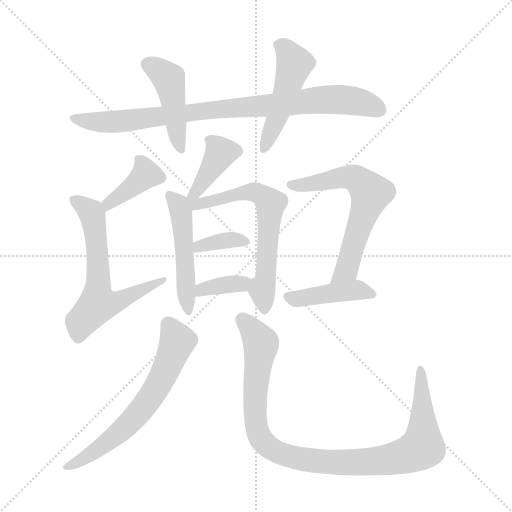
t = 0.00 s
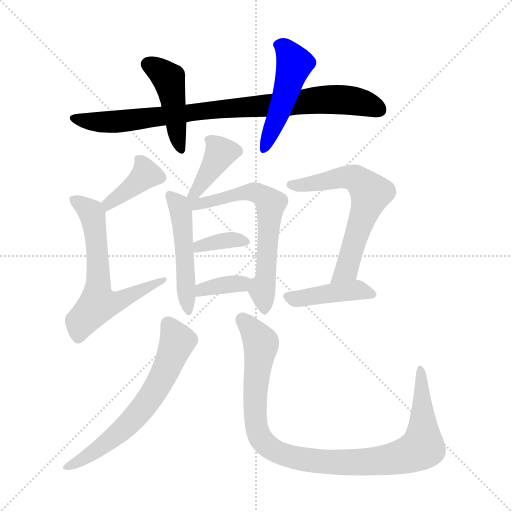
t = 1.97 s
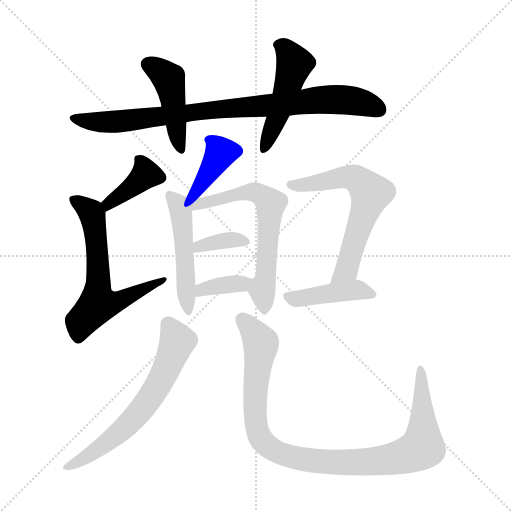
t = 3.93 s
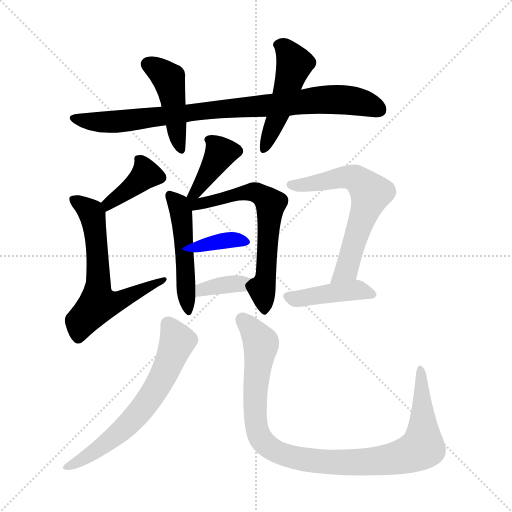
t = 5.90 s
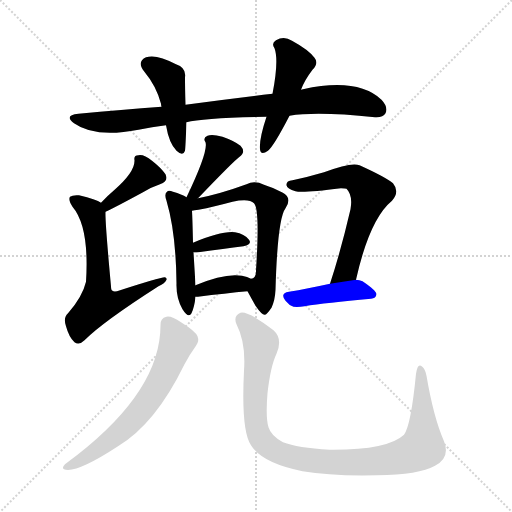
t = 7.86 s
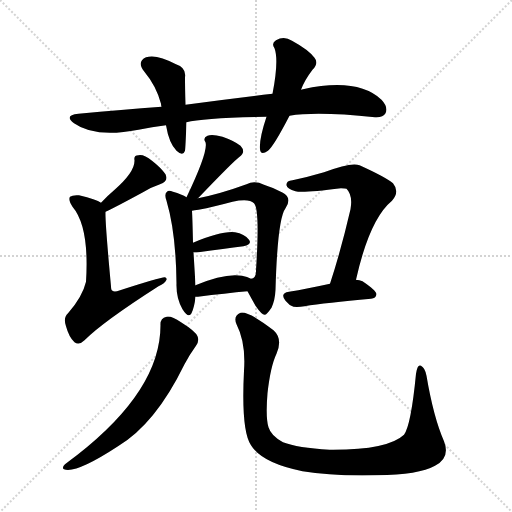
t = 9.83 s

The animated SVG that drew these frames (rendered in a browser with its animation timeline set to each time). Animation: 14 CSS @keyframes rules; one cycle of 9.83 s.

<svg version="1.1" viewBox="0 0 1024 1024" xmlns="http://www.w3.org/2000/svg">
  <g stroke="lightgray" stroke-dasharray="1,1" stroke-width="1" transform="scale(4, 4)">
    <line x1="0" y1="0" x2="256" y2="256"></line>
    <line x1="256" y1="0" x2="0" y2="256"></line>
    <line x1="128" y1="0" x2="128" y2="256"></line>
    <line x1="0" y1="128" x2="256" y2="128"></line>
  </g>
<g transform="scale(1, -1) translate(0, -900)">
   <style type="text/css">
    @keyframes keyframes0 {
      from {
       stroke: blue;
       stroke-dashoffset: 870;
       stroke-width: 128;
       }
       74% {
       animation-timing-function: step-end;
       stroke: blue;
       stroke-dashoffset: 0;
       stroke-width: 128;
       }
       to {
       stroke: black;
       stroke-width: 1024;
       }
       }
       #make-me-a-hanzi-animation-0 {
         animation: keyframes0 0.958008s both;
         animation-delay: 0.000000s;
         animation-timing-function: linear;
       }
    @keyframes keyframes1 {
      from {
       stroke: blue;
       stroke-dashoffset: 448;
       stroke-width: 128;
       }
       59% {
       animation-timing-function: step-end;
       stroke: blue;
       stroke-dashoffset: 0;
       stroke-width: 128;
       }
       to {
       stroke: black;
       stroke-width: 1024;
       }
       }
       #make-me-a-hanzi-animation-1 {
         animation: keyframes1 0.614583s both;
         animation-delay: 0.958008s;
         animation-timing-function: linear;
       }
    @keyframes keyframes2 {
      from {
       stroke: blue;
       stroke-dashoffset: 490;
       stroke-width: 128;
       }
       61% {
       animation-timing-function: step-end;
       stroke: blue;
       stroke-dashoffset: 0;
       stroke-width: 128;
       }
       to {
       stroke: black;
       stroke-width: 1024;
       }
       }
       #make-me-a-hanzi-animation-2 {
         animation: keyframes2 0.648763s both;
         animation-delay: 1.572591s;
         animation-timing-function: linear;
       }
    @keyframes keyframes3 {
      from {
       stroke: blue;
       stroke-dashoffset: 389;
       stroke-width: 128;
       }
       56% {
       animation-timing-function: step-end;
       stroke: blue;
       stroke-dashoffset: 0;
       stroke-width: 128;
       }
       to {
       stroke: black;
       stroke-width: 1024;
       }
       }
       #make-me-a-hanzi-animation-3 {
         animation: keyframes3 0.566569s both;
         animation-delay: 2.221354s;
         animation-timing-function: linear;
       }
    @keyframes keyframes4 {
      from {
       stroke: blue;
       stroke-dashoffset: 628;
       stroke-width: 128;
       }
       67% {
       animation-timing-function: step-end;
       stroke: blue;
       stroke-dashoffset: 0;
       stroke-width: 128;
       }
       to {
       stroke: black;
       stroke-width: 1024;
       }
       }
       #make-me-a-hanzi-animation-4 {
         animation: keyframes4 0.761068s both;
         animation-delay: 2.787923s;
         animation-timing-function: linear;
       }
    @keyframes keyframes5 {
      from {
       stroke: blue;
       stroke-dashoffset: 393;
       stroke-width: 128;
       }
       56% {
       animation-timing-function: step-end;
       stroke: blue;
       stroke-dashoffset: 0;
       stroke-width: 128;
       }
       to {
       stroke: black;
       stroke-width: 1024;
       }
       }
       #make-me-a-hanzi-animation-5 {
         animation: keyframes5 0.569824s both;
         animation-delay: 3.548991s;
         animation-timing-function: linear;
       }
    @keyframes keyframes6 {
      from {
       stroke: blue;
       stroke-dashoffset: 493;
       stroke-width: 128;
       }
       62% {
       animation-timing-function: step-end;
       stroke: blue;
       stroke-dashoffset: 0;
       stroke-width: 128;
       }
       to {
       stroke: black;
       stroke-width: 1024;
       }
       }
       #make-me-a-hanzi-animation-6 {
         animation: keyframes6 0.651204s both;
         animation-delay: 4.118815s;
         animation-timing-function: linear;
       }
    @keyframes keyframes7 {
      from {
       stroke: blue;
       stroke-dashoffset: 647;
       stroke-width: 128;
       }
       68% {
       animation-timing-function: step-end;
       stroke: blue;
       stroke-dashoffset: 0;
       stroke-width: 128;
       }
       to {
       stroke: black;
       stroke-width: 1024;
       }
       }
       #make-me-a-hanzi-animation-7 {
         animation: keyframes7 0.776530s both;
         animation-delay: 4.770020s;
         animation-timing-function: linear;
       }
    @keyframes keyframes8 {
      from {
       stroke: blue;
       stroke-dashoffset: 359;
       stroke-width: 128;
       }
       54% {
       animation-timing-function: step-end;
       stroke: blue;
       stroke-dashoffset: 0;
       stroke-width: 128;
       }
       to {
       stroke: black;
       stroke-width: 1024;
       }
       }
       #make-me-a-hanzi-animation-8 {
         animation: keyframes8 0.542155s both;
         animation-delay: 5.546549s;
         animation-timing-function: linear;
       }
    @keyframes keyframes9 {
      from {
       stroke: blue;
       stroke-dashoffset: 362;
       stroke-width: 128;
       }
       54% {
       animation-timing-function: step-end;
       stroke: blue;
       stroke-dashoffset: 0;
       stroke-width: 128;
       }
       to {
       stroke: black;
       stroke-width: 1024;
       }
       }
       #make-me-a-hanzi-animation-9 {
         animation: keyframes9 0.544596s both;
         animation-delay: 6.088704s;
         animation-timing-function: linear;
       }
    @keyframes keyframes10 {
      from {
       stroke: blue;
       stroke-dashoffset: 624;
       stroke-width: 128;
       }
       67% {
       animation-timing-function: step-end;
       stroke: blue;
       stroke-dashoffset: 0;
       stroke-width: 128;
       }
       to {
       stroke: black;
       stroke-width: 1024;
       }
       }
       #make-me-a-hanzi-animation-10 {
         animation: keyframes10 0.757812s both;
         animation-delay: 6.633301s;
         animation-timing-function: linear;
       }
    @keyframes keyframes11 {
      from {
       stroke: blue;
       stroke-dashoffset: 427;
       stroke-width: 128;
       }
       58% {
       animation-timing-function: step-end;
       stroke: blue;
       stroke-dashoffset: 0;
       stroke-width: 128;
       }
       to {
       stroke: black;
       stroke-width: 1024;
       }
       }
       #make-me-a-hanzi-animation-11 {
         animation: keyframes11 0.597493s both;
         animation-delay: 7.391113s;
         animation-timing-function: linear;
       }
    @keyframes keyframes12 {
      from {
       stroke: blue;
       stroke-dashoffset: 643;
       stroke-width: 128;
       }
       68% {
       animation-timing-function: step-end;
       stroke: blue;
       stroke-dashoffset: 0;
       stroke-width: 128;
       }
       to {
       stroke: black;
       stroke-width: 1024;
       }
       }
       #make-me-a-hanzi-animation-12 {
         animation: keyframes12 0.773275s both;
         animation-delay: 7.988607s;
         animation-timing-function: linear;
       }
    @keyframes keyframes13 {
      from {
       stroke: blue;
       stroke-dashoffset: 1004;
       stroke-width: 128;
       }
       77% {
       animation-timing-function: step-end;
       stroke: blue;
       stroke-dashoffset: 0;
       stroke-width: 128;
       }
       to {
       stroke: black;
       stroke-width: 1024;
       }
       }
       #make-me-a-hanzi-animation-13 {
         animation: keyframes13 1.067057s both;
         animation-delay: 8.761882s;
         animation-timing-function: linear;
       }
</style>
<path d="M 579.0 668.5 Q 634.0 677.5 750.0 665.5 Q 766.0 664.5 771.0 673.5 Q 777.0 685.5 763.0 700.5 Q 715.0 745.5 606.0 721.5 Q 603.0 721.5 602.0 720.5 L 545.0 712.5 Q 461.0 702.5 371.0 690.5 L 323.0 686.5 Q 244.0 680.5 157.0 672.5 Q 127.0 669.5 148.0 653.5 Q 190.0 623.5 277.0 640.5 Q 304.0 646.5 332.0 649.5 L 373.0 655.5 Q 406.0 664.5 533.0 666.5 L 579.0 668.5 Z" fill="lightgray"></path> 
<path d="M 371.0 690.5 Q 370.0 721.5 370.0 745.5 Q 373.0 764.5 352.0 771.5 Q 313.0 792.5 292.0 785.5 Q 273.0 776.5 288.0 757.5 Q 313.0 727.5 322.0 692.5 Q 322.0 689.5 323.0 686.5 L 332.0 649.5 Q 338.0 613.5 353.0 598.5 Q 366.0 586.5 370.0 598.5 Q 371.0 605.5 373.0 655.5 L 371.0 690.5 Z" fill="lightgray"></path> 
<path d="M 602.0 720.5 Q 609.0 739.5 625.0 760.5 Q 638.0 773.5 629.0 784.5 Q 617.0 800.5 584.0 818.5 Q 568.0 828.5 552.0 819.5 Q 542.0 813.5 549.0 803.5 Q 558.0 779.5 545.0 712.5 L 533.0 666.5 Q 518.0 621.5 520.0 601.5 Q 521.0 588.5 536.0 598.5 Q 548.0 608.5 579.0 668.5 L 602.0 720.5 Z" fill="lightgray"></path> 
<path d="M 211.0 476.5 Q 227.0 483.5 286.0 515.5 Q 302.0 525.5 320.0 531.5 Q 338.0 537.5 331.0 551.5 Q 322.0 564.5 304.0 578.5 Q 288.0 591.5 277.0 589.5 Q 267.0 589.5 269.0 579.5 Q 270.0 555.5 227.0 518.5 Q 215.0 508.5 202.0 494.5 C 181.0 472.5 184.0 463.5 211.0 476.5 Z" fill="lightgray"></path> 
<path d="M 202.0 494.5 Q 193.0 501.5 158.0 509.5 Q 145.0 510.5 140.0 506.5 Q 136.0 500.5 145.0 486.5 Q 179.0 446.5 172.0 336.5 Q 165.0 306.5 136.0 273.5 Q 126.0 264.5 132.0 247.5 Q 138.0 225.5 149.0 215.5 Q 158.0 208.5 169.0 219.5 Q 206.0 256.5 317.0 327.5 Q 330.0 333.5 333.0 340.5 Q 334.0 344.5 330.0 345.5 Q 323.0 346.5 234.0 317.5 Q 227.0 316.5 225.0 318.5 Q 222.0 319.5 222.0 327.5 Q 210.0 456.5 211.0 476.5 C 211.0 490.5 211.0 490.5 202.0 494.5 Z" fill="lightgray"></path> 
<path d="M 396.0 503.5 Q 468.0 578.5 478.0 585.5 Q 493.0 595.5 481.0 608.5 Q 468.0 618.5 445.0 626.5 Q 424.0 632.5 415.0 628.5 Q 405.0 624.5 411.0 615.5 Q 417.0 597.5 373.0 505.5 C 360.0 478.5 375.0 481.5 396.0 503.5 Z" fill="lightgray"></path> 
<path d="M 373.0 505.5 Q 364.0 511.5 346.0 516.5 Q 337.0 520.5 334.0 516.5 Q 328.0 512.5 333.0 498.5 Q 352.0 434.5 353.0 333.5 Q 352.0 303.5 365.0 281.5 Q 377.0 262.5 383.0 273.5 Q 389.0 286.5 391.0 306.5 L 391.0 329.5 Q 391.0 330.5 387.0 395.5 L 386.0 414.5 Q 385.0 460.5 384.0 478.5 C 383.0 499.5 383.0 499.5 373.0 505.5 Z" fill="lightgray"></path> 
<path d="M 495.0 317.5 Q 502.0 304.5 511.0 288.5 Q 524.0 269.5 530.0 270.5 Q 534.0 271.5 543.0 284.5 Q 550.0 299.5 551.0 320.5 Q 555.0 462.5 571.0 483.5 Q 581.0 498.5 574.0 507.5 Q 568.0 516.5 528.0 530.5 Q 509.0 539.5 493.0 531.5 Q 441.0 512.5 396.0 503.5 C 364.0 496.5 344.0 472.5 384.0 478.5 Q 388.0 479.5 397.0 480.5 Q 428.0 486.5 465.0 496.5 Q 498.0 503.5 508.0 493.5 Q 520.0 481.5 512.0 359.5 Q 513.0 343.5 502.0 342.5 C 488.0 330.5 488.0 330.5 495.0 317.5 Z" fill="lightgray"></path> 
<path d="M 387.0 395.5 Q 388.0 394.5 397.0 395.5 Q 449.0 402.5 487.0 407.5 Q 505.0 411.5 498.0 420.5 Q 489.0 432.5 470.0 435.5 Q 443.0 438.5 386.0 414.5 C 358.0 402.5 357.0 399.5 387.0 395.5 Z" fill="lightgray"></path> 
<path d="M 391.0 306.5 Q 392.0 306.5 396.0 306.5 Q 451.0 313.5 495.0 317.5 C 525.0 320.5 529.0 329.5 502.0 342.5 Q 495.0 346.5 484.0 348.5 Q 450.0 354.5 391.0 329.5 C 363.0 317.5 361.0 306.5 391.0 306.5 Z" fill="lightgray"></path> 
<path d="M 712.0 340.5 Q 739.0 461.5 784.0 498.5 Q 800.0 516.5 786.0 533.5 Q 770.0 546.5 719.0 569.5 Q 703.0 576.5 648.0 555.5 Q 614.0 545.5 585.0 539.5 Q 572.0 538.5 573.0 529.5 Q 574.0 522.5 591.0 517.5 Q 604.0 513.5 682.0 523.5 Q 691.0 523.5 693.0 522.5 Q 706.0 509.5 701.0 481.5 Q 682.0 399.5 660.0 332.5 C 651.0 303.5 705.0 311.5 712.0 340.5 Z" fill="lightgray"></path> 
<path d="M 660.0 332.5 Q 614.0 322.5 578.0 316.5 Q 559.0 313.5 571.0 298.5 Q 578.0 289.5 587.0 286.5 Q 597.0 285.5 609.0 287.5 Q 651.0 294.5 742.0 302.5 Q 752.0 303.5 753.0 311.5 Q 753.0 318.5 725.0 337.5 Q 719.0 340.5 712.0 340.5 L 660.0 332.5 Z" fill="lightgray"></path> 
<path d="M 321.0 249.5 Q 321.0 120.5 155.0 -9.5 Q 143.0 -18.5 130.0 -28.5 Q 123.0 -35.5 128.0 -38.5 Q 152.0 -47.5 236.0 7.5 Q 311.0 52.5 369.0 171.5 Q 379.0 190.5 392.0 208.5 Q 399.0 217.5 395.0 227.5 Q 391.0 237.5 362.0 255.5 Q 343.0 268.5 333.0 266.5 Q 320.0 263.5 321.0 249.5 Z" fill="lightgray"></path> 
<path d="M 888.0 17.5 Q 867.0 65.5 853.0 148.5 Q 850.0 164.5 842.0 168.5 Q 835.0 172.5 832.0 152.5 Q 822.0 49.5 808.0 30.5 Q 775.0 -0.5 659.0 0.5 Q 595.0 4.5 566.0 15.5 Q 542.0 28.5 537.0 45.5 Q 531.0 64.5 535.0 113.5 Q 541.0 167.5 553.0 192.5 Q 566.0 222.5 547.0 239.5 Q 496.0 278.5 481.0 274.5 Q 466.0 268.5 473.0 251.5 Q 492.0 214.5 488.0 158.5 Q 482.0 38.5 502.0 9.5 Q 524.0 -26.5 605.0 -42.5 Q 663.0 -52.5 754.0 -50.5 Q 838.0 -49.5 870.0 -31.5 Q 901.0 -15.5 888.0 17.5 Z" fill="lightgray"></path> 
      <clipPath id="make-me-a-hanzi-clip-0">
      <path d="M 579.0 668.5 Q 634.0 677.5 750.0 665.5 Q 766.0 664.5 771.0 673.5 Q 777.0 685.5 763.0 700.5 Q 715.0 745.5 606.0 721.5 Q 603.0 721.5 602.0 720.5 L 545.0 712.5 Q 461.0 702.5 371.0 690.5 L 323.0 686.5 Q 244.0 680.5 157.0 672.5 Q 127.0 669.5 148.0 653.5 Q 190.0 623.5 277.0 640.5 Q 304.0 646.5 332.0 649.5 L 373.0 655.5 Q 406.0 664.5 533.0 666.5 L 579.0 668.5 Z" fill="lightgray"></path>
      </clipPath>
      <path clip-path="url(#make-me-a-hanzi-clip-0)" d="M 150.0 664.5 L 217.0 655.5 L 659.0 701.5 L 714.0 697.5 L 758.0 680.5 " fill="none" id="make-me-a-hanzi-animation-0" stroke-dasharray="742 1484" stroke-linecap="round"></path>

      <clipPath id="make-me-a-hanzi-clip-1">
      <path d="M 371.0 690.5 Q 370.0 721.5 370.0 745.5 Q 373.0 764.5 352.0 771.5 Q 313.0 792.5 292.0 785.5 Q 273.0 776.5 288.0 757.5 Q 313.0 727.5 322.0 692.5 Q 322.0 689.5 323.0 686.5 L 332.0 649.5 Q 338.0 613.5 353.0 598.5 Q 366.0 586.5 370.0 598.5 Q 371.0 605.5 373.0 655.5 L 371.0 690.5 Z" fill="lightgray"></path>
      </clipPath>
      <path clip-path="url(#make-me-a-hanzi-clip-1)" d="M 297.0 770.5 L 318.0 760.5 L 338.0 739.5 L 362.0 601.5 " fill="none" id="make-me-a-hanzi-animation-1" stroke-dasharray="320 640" stroke-linecap="round"></path>

      <clipPath id="make-me-a-hanzi-clip-2">
      <path d="M 602.0 720.5 Q 609.0 739.5 625.0 760.5 Q 638.0 773.5 629.0 784.5 Q 617.0 800.5 584.0 818.5 Q 568.0 828.5 552.0 819.5 Q 542.0 813.5 549.0 803.5 Q 558.0 779.5 545.0 712.5 L 533.0 666.5 Q 518.0 621.5 520.0 601.5 Q 521.0 588.5 536.0 598.5 Q 548.0 608.5 579.0 668.5 L 602.0 720.5 Z" fill="lightgray"></path>
      </clipPath>
      <path clip-path="url(#make-me-a-hanzi-clip-2)" d="M 556.0 810.5 L 571.0 802.5 L 589.0 772.5 L 528.0 601.5 " fill="none" id="make-me-a-hanzi-animation-2" stroke-dasharray="362 724" stroke-linecap="round"></path>

      <clipPath id="make-me-a-hanzi-clip-3">
      <path d="M 211.0 476.5 Q 227.0 483.5 286.0 515.5 Q 302.0 525.5 320.0 531.5 Q 338.0 537.5 331.0 551.5 Q 322.0 564.5 304.0 578.5 Q 288.0 591.5 277.0 589.5 Q 267.0 589.5 269.0 579.5 Q 270.0 555.5 227.0 518.5 Q 215.0 508.5 202.0 494.5 C 181.0 472.5 184.0 463.5 211.0 476.5 Z" fill="lightgray"></path>
      </clipPath>
      <path clip-path="url(#make-me-a-hanzi-clip-3)" d="M 320.0 544.5 L 291.0 549.5 L 212.0 482.5 " fill="none" id="make-me-a-hanzi-animation-3" stroke-dasharray="261 522" stroke-linecap="round"></path>

      <clipPath id="make-me-a-hanzi-clip-4">
      <path d="M 202.0 494.5 Q 193.0 501.5 158.0 509.5 Q 145.0 510.5 140.0 506.5 Q 136.0 500.5 145.0 486.5 Q 179.0 446.5 172.0 336.5 Q 165.0 306.5 136.0 273.5 Q 126.0 264.5 132.0 247.5 Q 138.0 225.5 149.0 215.5 Q 158.0 208.5 169.0 219.5 Q 206.0 256.5 317.0 327.5 Q 330.0 333.5 333.0 340.5 Q 334.0 344.5 330.0 345.5 Q 323.0 346.5 234.0 317.5 Q 227.0 316.5 225.0 318.5 Q 222.0 319.5 222.0 327.5 Q 210.0 456.5 211.0 476.5 C 211.0 490.5 211.0 490.5 202.0 494.5 Z" fill="lightgray"></path>
      </clipPath>
      <path clip-path="url(#make-me-a-hanzi-clip-4)" d="M 146.0 501.5 L 178.0 479.5 L 185.0 467.5 L 196.0 383.5 L 196.0 292.5 L 233.0 295.5 L 329.0 341.5 " fill="none" id="make-me-a-hanzi-animation-4" stroke-dasharray="500 1000" stroke-linecap="round"></path>

      <clipPath id="make-me-a-hanzi-clip-5">
      <path d="M 396.0 503.5 Q 468.0 578.5 478.0 585.5 Q 493.0 595.5 481.0 608.5 Q 468.0 618.5 445.0 626.5 Q 424.0 632.5 415.0 628.5 Q 405.0 624.5 411.0 615.5 Q 417.0 597.5 373.0 505.5 C 360.0 478.5 375.0 481.5 396.0 503.5 Z" fill="lightgray"></path>
      </clipPath>
      <path clip-path="url(#make-me-a-hanzi-clip-5)" d="M 422.0 619.5 L 442.0 594.5 L 397.0 519.5 L 380.0 515.5 " fill="none" id="make-me-a-hanzi-animation-5" stroke-dasharray="265 530" stroke-linecap="round"></path>

      <clipPath id="make-me-a-hanzi-clip-6">
      <path d="M 373.0 505.5 Q 364.0 511.5 346.0 516.5 Q 337.0 520.5 334.0 516.5 Q 328.0 512.5 333.0 498.5 Q 352.0 434.5 353.0 333.5 Q 352.0 303.5 365.0 281.5 Q 377.0 262.5 383.0 273.5 Q 389.0 286.5 391.0 306.5 L 391.0 329.5 Q 391.0 330.5 387.0 395.5 L 386.0 414.5 Q 385.0 460.5 384.0 478.5 C 383.0 499.5 383.0 499.5 373.0 505.5 Z" fill="lightgray"></path>
      </clipPath>
      <path clip-path="url(#make-me-a-hanzi-clip-6)" d="M 340.0 509.5 L 357.0 490.5 L 364.0 464.5 L 375.0 280.5 " fill="none" id="make-me-a-hanzi-animation-6" stroke-dasharray="365 730" stroke-linecap="round"></path>

      <clipPath id="make-me-a-hanzi-clip-7">
      <path d="M 495.0 317.5 Q 502.0 304.5 511.0 288.5 Q 524.0 269.5 530.0 270.5 Q 534.0 271.5 543.0 284.5 Q 550.0 299.5 551.0 320.5 Q 555.0 462.5 571.0 483.5 Q 581.0 498.5 574.0 507.5 Q 568.0 516.5 528.0 530.5 Q 509.0 539.5 493.0 531.5 Q 441.0 512.5 396.0 503.5 C 364.0 496.5 344.0 472.5 384.0 478.5 Q 388.0 479.5 397.0 480.5 Q 428.0 486.5 465.0 496.5 Q 498.0 503.5 508.0 493.5 Q 520.0 481.5 512.0 359.5 Q 513.0 343.5 502.0 342.5 C 488.0 330.5 488.0 330.5 495.0 317.5 Z" fill="lightgray"></path>
      </clipPath>
      <path clip-path="url(#make-me-a-hanzi-clip-7)" d="M 378.0 499.5 L 401.0 492.5 L 504.0 516.5 L 541.0 493.5 L 534.0 357.5 L 524.0 320.5 L 529.0 277.5 " fill="none" id="make-me-a-hanzi-animation-7" stroke-dasharray="519 1038" stroke-linecap="round"></path>

      <clipPath id="make-me-a-hanzi-clip-8">
      <path d="M 387.0 395.5 Q 388.0 394.5 397.0 395.5 Q 449.0 402.5 487.0 407.5 Q 505.0 411.5 498.0 420.5 Q 489.0 432.5 470.0 435.5 Q 443.0 438.5 386.0 414.5 C 358.0 402.5 357.0 399.5 387.0 395.5 Z" fill="lightgray"></path>
      </clipPath>
      <path clip-path="url(#make-me-a-hanzi-clip-8)" d="M 392.0 400.5 L 400.0 408.5 L 445.0 418.5 L 490.0 415.5 " fill="none" id="make-me-a-hanzi-animation-8" stroke-dasharray="231 462" stroke-linecap="round"></path>

      <clipPath id="make-me-a-hanzi-clip-9">
      <path d="M 391.0 306.5 Q 392.0 306.5 396.0 306.5 Q 451.0 313.5 495.0 317.5 C 525.0 320.5 529.0 329.5 502.0 342.5 Q 495.0 346.5 484.0 348.5 Q 450.0 354.5 391.0 329.5 C 363.0 317.5 361.0 306.5 391.0 306.5 Z" fill="lightgray"></path>
      </clipPath>
      <path clip-path="url(#make-me-a-hanzi-clip-9)" d="M 394.0 312.5 L 406.0 322.5 L 495.0 337.5 " fill="none" id="make-me-a-hanzi-animation-9" stroke-dasharray="234 468" stroke-linecap="round"></path>

      <clipPath id="make-me-a-hanzi-clip-10">
      <path d="M 712.0 340.5 Q 739.0 461.5 784.0 498.5 Q 800.0 516.5 786.0 533.5 Q 770.0 546.5 719.0 569.5 Q 703.0 576.5 648.0 555.5 Q 614.0 545.5 585.0 539.5 Q 572.0 538.5 573.0 529.5 Q 574.0 522.5 591.0 517.5 Q 604.0 513.5 682.0 523.5 Q 691.0 523.5 693.0 522.5 Q 706.0 509.5 701.0 481.5 Q 682.0 399.5 660.0 332.5 C 651.0 303.5 705.0 311.5 712.0 340.5 Z" fill="lightgray"></path>
      </clipPath>
      <path clip-path="url(#make-me-a-hanzi-clip-10)" d="M 582.0 531.5 L 613.0 530.5 L 697.0 546.5 L 717.0 539.5 L 741.0 513.5 L 692.0 360.5 L 666.0 338.5 " fill="none" id="make-me-a-hanzi-animation-10" stroke-dasharray="496 992" stroke-linecap="round"></path>

      <clipPath id="make-me-a-hanzi-clip-11">
      <path d="M 660.0 332.5 Q 614.0 322.5 578.0 316.5 Q 559.0 313.5 571.0 298.5 Q 578.0 289.5 587.0 286.5 Q 597.0 285.5 609.0 287.5 Q 651.0 294.5 742.0 302.5 Q 752.0 303.5 753.0 311.5 Q 753.0 318.5 725.0 337.5 Q 719.0 340.5 712.0 340.5 L 660.0 332.5 Z" fill="lightgray"></path>
      </clipPath>
      <path clip-path="url(#make-me-a-hanzi-clip-11)" d="M 576.0 306.5 L 590.0 302.5 L 709.0 319.5 L 744.0 310.5 " fill="none" id="make-me-a-hanzi-animation-11" stroke-dasharray="299 598" stroke-linecap="round"></path>

      <clipPath id="make-me-a-hanzi-clip-12">
      <path d="M 321.0 249.5 Q 321.0 120.5 155.0 -9.5 Q 143.0 -18.5 130.0 -28.5 Q 123.0 -35.5 128.0 -38.5 Q 152.0 -47.5 236.0 7.5 Q 311.0 52.5 369.0 171.5 Q 379.0 190.5 392.0 208.5 Q 399.0 217.5 395.0 227.5 Q 391.0 237.5 362.0 255.5 Q 343.0 268.5 333.0 266.5 Q 320.0 263.5 321.0 249.5 Z" fill="lightgray"></path>
      </clipPath>
      <path clip-path="url(#make-me-a-hanzi-clip-12)" d="M 335.0 252.5 L 355.0 217.5 L 309.0 116.5 L 257.0 51.5 L 217.0 15.5 L 132.0 -34.5 " fill="none" id="make-me-a-hanzi-animation-12" stroke-dasharray="515 1030" stroke-linecap="round"></path>

      <clipPath id="make-me-a-hanzi-clip-13">
      <path d="M 888.0 17.5 Q 867.0 65.5 853.0 148.5 Q 850.0 164.5 842.0 168.5 Q 835.0 172.5 832.0 152.5 Q 822.0 49.5 808.0 30.5 Q 775.0 -0.5 659.0 0.5 Q 595.0 4.5 566.0 15.5 Q 542.0 28.5 537.0 45.5 Q 531.0 64.5 535.0 113.5 Q 541.0 167.5 553.0 192.5 Q 566.0 222.5 547.0 239.5 Q 496.0 278.5 481.0 274.5 Q 466.0 268.5 473.0 251.5 Q 492.0 214.5 488.0 158.5 Q 482.0 38.5 502.0 9.5 Q 524.0 -26.5 605.0 -42.5 Q 663.0 -52.5 754.0 -50.5 Q 838.0 -49.5 870.0 -31.5 Q 901.0 -15.5 888.0 17.5 Z" fill="lightgray"></path>
      </clipPath>
      <path clip-path="url(#make-me-a-hanzi-clip-13)" d="M 485.0 261.5 L 522.0 210.5 L 510.0 104.5 L 516.0 35.5 L 535.0 7.5 L 583.0 -14.5 L 680.0 -25.5 L 745.0 -23.5 L 800.0 -14.5 L 842.0 2.5 L 846.0 68.5 L 841.0 160.5 " fill="none" id="make-me-a-hanzi-animation-13" stroke-dasharray="876 1752" stroke-linecap="round"></path>

</g>
</svg>
